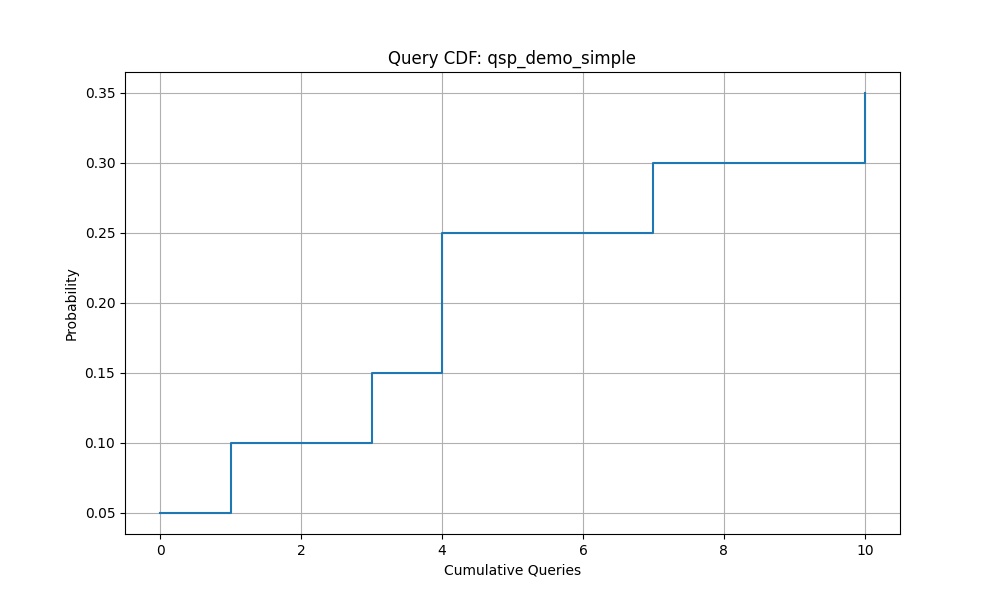

The table this chart was drawn from, first rows:
Queries, Success_Probability
0.0, 0.05
1.0, 0.1
3.0, 0.15
4.0, 0.2
4.0, 0.25
7.0, 0.3
10.0, 0.35
